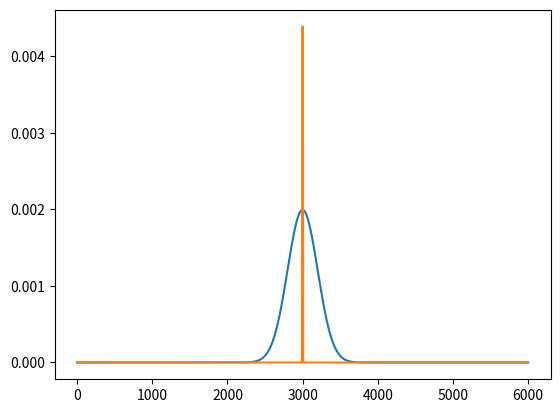
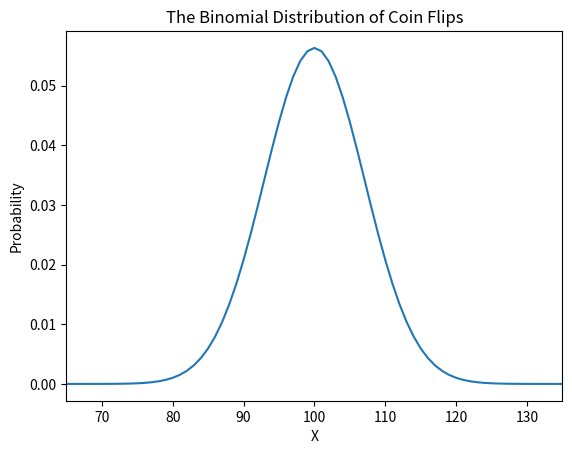
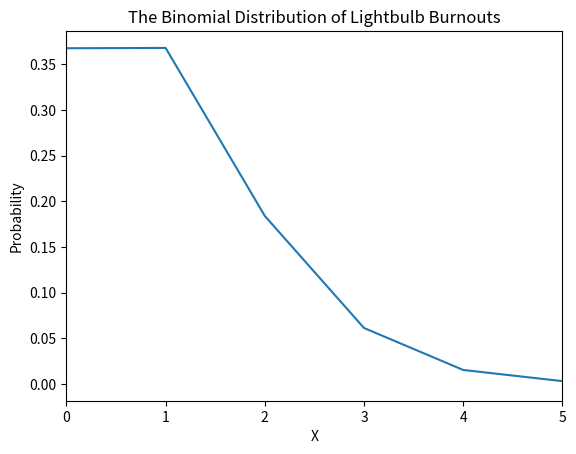
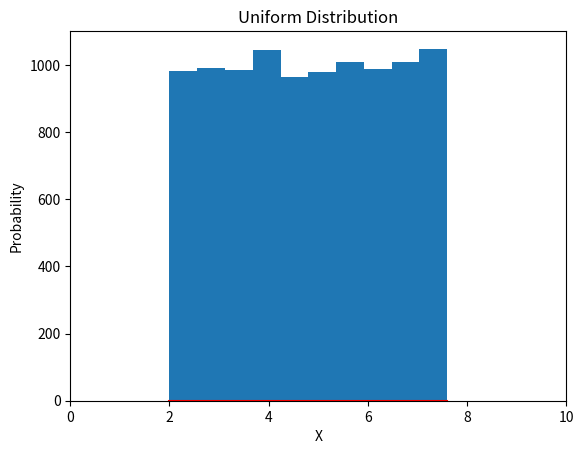

Source code (Python) for these figures, in order: (Note: this script raises an exception after producing the figures.)
import matplotlib.pyplot as plt
import numpy as np
import math
from scipy import stats
%matplotlib

heights = [1.79, 1.65, 1.85, 1.72, 1.94, 1.87, 1.62, 1.80]
# outlier
weights = [80, 62, 57, 68, 90, 2000, 71]
# asymmetric distribution
grades = [20, 20, 20, 20, 20, 5, 5, 5, 5, 5, 5, 5, 5, 5, 5]

v = [(10, 100), (20, 100), (10, 200), (20, 200)]
arithmetic_means = [sum(pair)/2 for pair in v]
geometric_means = [math.sqrt(pair[0]*pair[1]) for pair in v]
print(arithmetic_means)
print(geometric_means)

# the lifespan of light bulbs
x = np.linspace(0, 6000, 1000)

mu, sigma = 3000, 200
plt.plot(x, stats.norm.pdf(x, mu, sigma))
values = stats.norm.rvs(mu, sigma, 30)
print(np.mean(values), np.std(values))

mu, sigma = 3000, 1
plt.plot(x, stats.norm.pdf(x, mu, sigma))
values = stats.norm.rvs(mu, sigma, 30)
print(np.mean(values), np.std(values))

fig, ax = plt.subplots()
n = 200
p = 0.5
x = np.arange(stats.binom.ppf(0.000000001, n, p), stats.binom.ppf(0.999999999, n, p))
ax.plot(x, stats.binom.pmf(x, n, p), linewidth="1.5")
ax.set_xlabel("X")
ax.set_ylabel("Probability")
ax.set_title("The Binomial Distribution of Coin Flips")
ax.set_xlim(65,135)

fig, ax = plt.subplots()
n = 1000
p = 0.001
x = np.arange(stats.binom.ppf(0.0000000000000001, n, p), stats.binom.ppf(0.999999999999999999, n, p))
ax.plot(x, stats.binom.pmf(x, n, p), linewidth="1.5")
ax.set_xlabel("X")
ax.set_xlim(0,5)
ax.set_ylabel("Probability")
ax.set_title("The Binomial Distribution of Lightbulb Burnouts")

fig, ax = plt.subplots()
a = 2
b = 7.6
x = np.linspace(a, b, 100)

ax.plot(x, stats.uniform.pdf(x, loc=a, scale=(b-a)), color='r', linewidth="1.5")
ax.set_xlabel("X")
ax.set_ylabel("Probability")
ax.set_title("Uniform Distribution")
ax.set_xlim(0,10)

# random values
r = stats.uniform.rvs(loc=a, scale=(b-a), size=10000)
ax.hist(r, normed=True, histtype='stepfilled', alpha=0.2)

fig, (ax1, ax2) = plt.subplots(1, 2, figsize=(13,4.5))

# LEFT PLOT
x = np.linspace(stats.norm.ppf(0.0001), stats.norm.ppf(0.9999), 100)
ax1.plot(x, stats.norm.pdf(x), 'r-', linewidth=1.2)
ax1.fill_between(x, stats.norm.pdf(x), facecolor='red', alpha=0.25)
ax1.set_xlabel('x')
ax1.set_ylabel('Density')
ax1.set_title("pdf")
ax1.set_ylim(0,0.42)
ax1.set_xlim(-3.5, 3.5)

# RIGHT PLOT
ax2.plot(x, stats.norm.cdf(x), 'b-', linewidth=1.2)
ax2.fill_between(x, stats.norm.cdf(x), facecolor='blue', alpha=0.25)
ax2.set_xlabel('x')
ax2.set_ylabel('Density')
ax2.set_title("cdf")
ax2.set_ylim(-0.005,1.05)
ax2.set_xlim(-3.5, 3.5)

# Note: stats.norm.pdf(x, mean, stdev)

x = np.linspace(stats.norm.ppf(0.00000000001), stats.norm.ppf(0.99999999999), 100000)
mean = 0
sigma = 1
pdf = stats.norm.pdf(x, mean, sigma)

fig, ax = plt.subplots()
ax.plot(x, pdf, 'b-')

ax.fill_between(x, pdf, color='b', alpha=0.15)
ax.fill_between(x, pdf, color='b', where=( x <-3*sigma), alpha=0.15)
ax.fill_between(x, pdf, color='b', where=( x <-2*sigma), alpha=0.15)
ax.fill_between(x, pdf, color='b', where=( x <-1*sigma), alpha=0.15)
ax.fill_between(x, pdf, color='b', where=( x > 3*sigma), alpha=0.15)
ax.fill_between(x, pdf, color='b', where=( x > 2*sigma), alpha=0.15)
ax.fill_between(x, pdf, color='b', where=( x > 1*sigma), alpha=0.15)

ax.set_ylim(0, 0.42)
ax.set_xlim(-3.5, 3.5)

#Hide y axis
ax.set_yticks([])

print('P(sigma <= X <= sigma) = ', stats.norm.cdf(1*sigma, mean, sigma) - stats.norm.cdf(-1*sigma, mean, sigma))
print('P(2*sigma <= X <= 2*sigma) = ', stats.norm.cdf(2*sigma, mean, sigma) - stats.norm.cdf(-2*sigma, mean, sigma))
print('P(3*sigma <= X <= 3*sigma) = ', stats.norm.cdf(3*sigma, mean, sigma) - stats.norm.cdf(-3*sigma, mean, sigma))